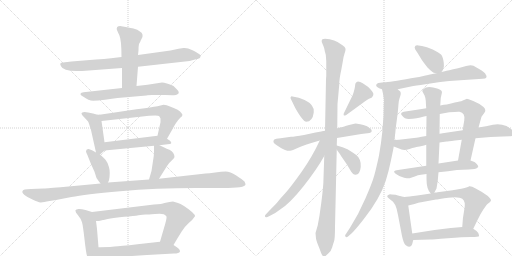
t = 0.00 s
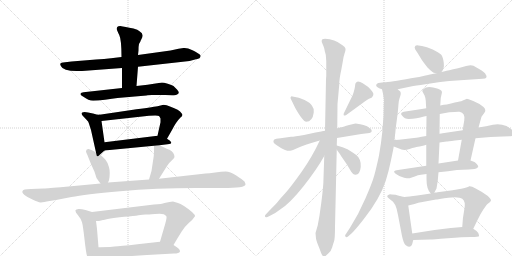
t = 4.19 s
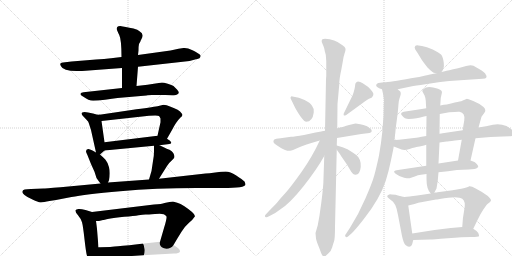
t = 8.38 s
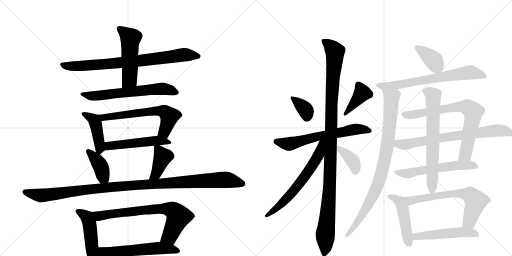
t = 12.57 s
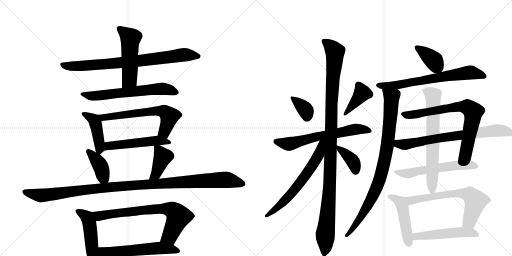
t = 16.76 s
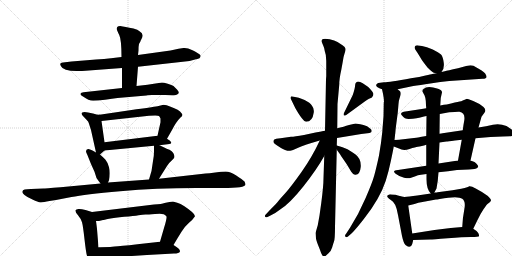
t = 20.95 s

The animated SVG that drew these frames (rendered in a browser with its animation timeline set to each time). Animation: 28 CSS @keyframes rules; one cycle of 20.95 s.

<svg version="1.1" viewBox="0 0 2048 1024" xmlns="http://www.w3.org/2000/svg">
  <g stroke="lightgray" stroke-dasharray="1,1" stroke-width="1" transform="scale(4, 4)">
    <line x1="0" y1="0" x2="256" y2="256"></line>
    <line x1="256" y1="0" x2="0" y2="256"></line>
    <line x1="128" y1="0" x2="128" y2="256"></line>
    <line x1="0" y1="128" x2="256" y2="128"></line>
    <line x1="256" y1="0" x2="512" y2="256"></line>
    <line x1="512" y1="0" x2="256" y2="256"></line>
    <line x1="384" y1="0" x2="384" y2="256"></line>
    <line x1="256" y1="128" x2="512" y2="128"></line>
  </g>
<g transform="scale(1, -1) translate(0, -850)">
   <style type="text/css">
    @keyframes keyframes0 {
      from {
       stroke: black;
       stroke-dashoffset: 799;
       stroke-width: 128;
       }
       72% {
       animation-timing-function: step-end;
       stroke: black;
       stroke-dashoffset: 0;
       stroke-width: 128;
       }
       to {
       stroke: black;
       stroke-width: 1024;
       }
       }
       #make-me-a-hanzi-animation-0 {
         animation: keyframes0 0.900228s both;
         animation-delay: 0.000000s;
         animation-timing-function: linear;
       }
    @keyframes keyframes1 {
      from {
       stroke: black;
       stroke-dashoffset: 515;
       stroke-width: 128;
       }
       63% {
       animation-timing-function: step-end;
       stroke: black;
       stroke-dashoffset: 0;
       stroke-width: 128;
       }
       to {
       stroke: black;
       stroke-width: 1024;
       }
       }
       #make-me-a-hanzi-animation-1 {
         animation: keyframes1 0.669108s both;
         animation-delay: 0.900228s;
         animation-timing-function: linear;
       }
    @keyframes keyframes2 {
      from {
       stroke: black;
       stroke-dashoffset: 634;
       stroke-width: 128;
       }
       67% {
       animation-timing-function: step-end;
       stroke: black;
       stroke-dashoffset: 0;
       stroke-width: 128;
       }
       to {
       stroke: black;
       stroke-width: 1024;
       }
       }
       #make-me-a-hanzi-animation-2 {
         animation: keyframes2 0.765951s both;
         animation-delay: 1.569336s;
         animation-timing-function: linear;
       }
    @keyframes keyframes3 {
      from {
       stroke: black;
       stroke-dashoffset: 437;
       stroke-width: 128;
       }
       59% {
       animation-timing-function: step-end;
       stroke: black;
       stroke-dashoffset: 0;
       stroke-width: 128;
       }
       to {
       stroke: black;
       stroke-width: 1024;
       }
       }
       #make-me-a-hanzi-animation-3 {
         animation: keyframes3 0.605632s both;
         animation-delay: 2.335286s;
         animation-timing-function: linear;
       }
    @keyframes keyframes4 {
      from {
       stroke: black;
       stroke-dashoffset: 626;
       stroke-width: 128;
       }
       67% {
       animation-timing-function: step-end;
       stroke: black;
       stroke-dashoffset: 0;
       stroke-width: 128;
       }
       to {
       stroke: black;
       stroke-width: 1024;
       }
       }
       #make-me-a-hanzi-animation-4 {
         animation: keyframes4 0.759440s both;
         animation-delay: 2.940918s;
         animation-timing-function: linear;
       }
    @keyframes keyframes5 {
      from {
       stroke: black;
       stroke-dashoffset: 514;
       stroke-width: 128;
       }
       63% {
       animation-timing-function: step-end;
       stroke: black;
       stroke-dashoffset: 0;
       stroke-width: 128;
       }
       to {
       stroke: black;
       stroke-width: 1024;
       }
       }
       #make-me-a-hanzi-animation-5 {
         animation: keyframes5 0.668294s both;
         animation-delay: 3.700358s;
         animation-timing-function: linear;
       }
    @keyframes keyframes6 {
      from {
       stroke: black;
       stroke-dashoffset: 394;
       stroke-width: 128;
       }
       56% {
       animation-timing-function: step-end;
       stroke: black;
       stroke-dashoffset: 0;
       stroke-width: 128;
       }
       to {
       stroke: black;
       stroke-width: 1024;
       }
       }
       #make-me-a-hanzi-animation-6 {
         animation: keyframes6 0.570638s both;
         animation-delay: 4.368652s;
         animation-timing-function: linear;
       }
    @keyframes keyframes7 {
      from {
       stroke: black;
       stroke-dashoffset: 406;
       stroke-width: 128;
       }
       57% {
       animation-timing-function: step-end;
       stroke: black;
       stroke-dashoffset: 0;
       stroke-width: 128;
       }
       to {
       stroke: black;
       stroke-width: 1024;
       }
       }
       #make-me-a-hanzi-animation-7 {
         animation: keyframes7 0.580404s both;
         animation-delay: 4.939290s;
         animation-timing-function: linear;
       }
    @keyframes keyframes8 {
      from {
       stroke: black;
       stroke-dashoffset: 1135;
       stroke-width: 128;
       }
       79% {
       animation-timing-function: step-end;
       stroke: black;
       stroke-dashoffset: 0;
       stroke-width: 128;
       }
       to {
       stroke: black;
       stroke-width: 1024;
       }
       }
       #make-me-a-hanzi-animation-8 {
         animation: keyframes8 1.173665s both;
         animation-delay: 5.519694s;
         animation-timing-function: linear;
       }
    @keyframes keyframes9 {
      from {
       stroke: black;
       stroke-dashoffset: 480;
       stroke-width: 128;
       }
       61% {
       animation-timing-function: step-end;
       stroke: black;
       stroke-dashoffset: 0;
       stroke-width: 128;
       }
       to {
       stroke: black;
       stroke-width: 1024;
       }
       }
       #make-me-a-hanzi-animation-9 {
         animation: keyframes9 0.640625s both;
         animation-delay: 6.693359s;
         animation-timing-function: linear;
       }
    @keyframes keyframes10 {
      from {
       stroke: black;
       stroke-dashoffset: 731;
       stroke-width: 128;
       }
       70% {
       animation-timing-function: step-end;
       stroke: black;
       stroke-dashoffset: 0;
       stroke-width: 128;
       }
       to {
       stroke: black;
       stroke-width: 1024;
       }
       }
       #make-me-a-hanzi-animation-10 {
         animation: keyframes10 0.844889s both;
         animation-delay: 7.333984s;
         animation-timing-function: linear;
       }
    @keyframes keyframes11 {
      from {
       stroke: black;
       stroke-dashoffset: 576;
       stroke-width: 128;
       }
       65% {
       animation-timing-function: step-end;
       stroke: black;
       stroke-dashoffset: 0;
       stroke-width: 128;
       }
       to {
       stroke: black;
       stroke-width: 1024;
       }
       }
       #make-me-a-hanzi-animation-11 {
         animation: keyframes11 0.718750s both;
         animation-delay: 8.178874s;
         animation-timing-function: linear;
       }
    @keyframes keyframes12 {
      from {
       stroke: black;
       stroke-dashoffset: 360;
       stroke-width: 128;
       }
       54% {
       animation-timing-function: step-end;
       stroke: black;
       stroke-dashoffset: 0;
       stroke-width: 128;
       }
       to {
       stroke: black;
       stroke-width: 1024;
       }
       }
       #make-me-a-hanzi-animation-12 {
         animation: keyframes12 0.542969s both;
         animation-delay: 8.897624s;
         animation-timing-function: linear;
       }
    @keyframes keyframes13 {
      from {
       stroke: black;
       stroke-dashoffset: 402;
       stroke-width: 128;
       }
       57% {
       animation-timing-function: step-end;
       stroke: black;
       stroke-dashoffset: 0;
       stroke-width: 128;
       }
       to {
       stroke: black;
       stroke-width: 1024;
       }
       }
       #make-me-a-hanzi-animation-13 {
         animation: keyframes13 0.577148s both;
         animation-delay: 9.440592s;
         animation-timing-function: linear;
       }
    @keyframes keyframes14 {
      from {
       stroke: black;
       stroke-dashoffset: 638;
       stroke-width: 128;
       }
       67% {
       animation-timing-function: step-end;
       stroke: black;
       stroke-dashoffset: 0;
       stroke-width: 128;
       }
       to {
       stroke: black;
       stroke-width: 1024;
       }
       }
       #make-me-a-hanzi-animation-14 {
         animation: keyframes14 0.769206s both;
         animation-delay: 10.017741s;
         animation-timing-function: linear;
       }
    @keyframes keyframes15 {
      from {
       stroke: black;
       stroke-dashoffset: 1123;
       stroke-width: 128;
       }
       79% {
       animation-timing-function: step-end;
       stroke: black;
       stroke-dashoffset: 0;
       stroke-width: 128;
       }
       to {
       stroke: black;
       stroke-width: 1024;
       }
       }
       #make-me-a-hanzi-animation-15 {
         animation: keyframes15 1.163900s both;
         animation-delay: 10.786947s;
         animation-timing-function: linear;
       }
    @keyframes keyframes16 {
      from {
       stroke: black;
       stroke-dashoffset: 641;
       stroke-width: 128;
       }
       68% {
       animation-timing-function: step-end;
       stroke: black;
       stroke-dashoffset: 0;
       stroke-width: 128;
       }
       to {
       stroke: black;
       stroke-width: 1024;
       }
       }
       #make-me-a-hanzi-animation-16 {
         animation: keyframes16 0.771647s both;
         animation-delay: 11.950846s;
         animation-timing-function: linear;
       }
    @keyframes keyframes17 {
      from {
       stroke: black;
       stroke-dashoffset: 379;
       stroke-width: 128;
       }
       55% {
       animation-timing-function: step-end;
       stroke: black;
       stroke-dashoffset: 0;
       stroke-width: 128;
       }
       to {
       stroke: black;
       stroke-width: 1024;
       }
       }
       #make-me-a-hanzi-animation-17 {
         animation: keyframes17 0.558431s both;
         animation-delay: 12.722493s;
         animation-timing-function: linear;
       }
    @keyframes keyframes18 {
      from {
       stroke: black;
       stroke-dashoffset: 379;
       stroke-width: 128;
       }
       55% {
       animation-timing-function: step-end;
       stroke: black;
       stroke-dashoffset: 0;
       stroke-width: 128;
       }
       to {
       stroke: black;
       stroke-width: 1024;
       }
       }
       #make-me-a-hanzi-animation-18 {
         animation: keyframes18 0.558431s both;
         animation-delay: 13.280924s;
         animation-timing-function: linear;
       }
    @keyframes keyframes19 {
      from {
       stroke: black;
       stroke-dashoffset: 683;
       stroke-width: 128;
       }
       69% {
       animation-timing-function: step-end;
       stroke: black;
       stroke-dashoffset: 0;
       stroke-width: 128;
       }
       to {
       stroke: black;
       stroke-width: 1024;
       }
       }
       #make-me-a-hanzi-animation-19 {
         animation: keyframes19 0.805827s both;
         animation-delay: 13.839355s;
         animation-timing-function: linear;
       }
    @keyframes keyframes20 {
      from {
       stroke: black;
       stroke-dashoffset: 892;
       stroke-width: 128;
       }
       74% {
       animation-timing-function: step-end;
       stroke: black;
       stroke-dashoffset: 0;
       stroke-width: 128;
       }
       to {
       stroke: black;
       stroke-width: 1024;
       }
       }
       #make-me-a-hanzi-animation-20 {
         animation: keyframes20 0.975911s both;
         animation-delay: 14.645182s;
         animation-timing-function: linear;
       }
    @keyframes keyframes21 {
      from {
       stroke: black;
       stroke-dashoffset: 749;
       stroke-width: 128;
       }
       71% {
       animation-timing-function: step-end;
       stroke: black;
       stroke-dashoffset: 0;
       stroke-width: 128;
       }
       to {
       stroke: black;
       stroke-width: 1024;
       }
       }
       #make-me-a-hanzi-animation-21 {
         animation: keyframes21 0.859538s both;
         animation-delay: 15.621094s;
         animation-timing-function: linear;
       }
    @keyframes keyframes22 {
      from {
       stroke: black;
       stroke-dashoffset: 750;
       stroke-width: 128;
       }
       71% {
       animation-timing-function: step-end;
       stroke: black;
       stroke-dashoffset: 0;
       stroke-width: 128;
       }
       to {
       stroke: black;
       stroke-width: 1024;
       }
       }
       #make-me-a-hanzi-animation-22 {
         animation: keyframes22 0.860352s both;
         animation-delay: 16.480632s;
         animation-timing-function: linear;
       }
    @keyframes keyframes23 {
      from {
       stroke: black;
       stroke-dashoffset: 579;
       stroke-width: 128;
       }
       65% {
       animation-timing-function: step-end;
       stroke: black;
       stroke-dashoffset: 0;
       stroke-width: 128;
       }
       to {
       stroke: black;
       stroke-width: 1024;
       }
       }
       #make-me-a-hanzi-animation-23 {
         animation: keyframes23 0.721191s both;
         animation-delay: 17.340983s;
         animation-timing-function: linear;
       }
    @keyframes keyframes24 {
      from {
       stroke: black;
       stroke-dashoffset: 672;
       stroke-width: 128;
       }
       69% {
       animation-timing-function: step-end;
       stroke: black;
       stroke-dashoffset: 0;
       stroke-width: 128;
       }
       to {
       stroke: black;
       stroke-width: 1024;
       }
       }
       #make-me-a-hanzi-animation-24 {
         animation: keyframes24 0.796875s both;
         animation-delay: 18.062174s;
         animation-timing-function: linear;
       }
    @keyframes keyframes25 {
      from {
       stroke: black;
       stroke-dashoffset: 474;
       stroke-width: 128;
       }
       61% {
       animation-timing-function: step-end;
       stroke: black;
       stroke-dashoffset: 0;
       stroke-width: 128;
       }
       to {
       stroke: black;
       stroke-width: 1024;
       }
       }
       #make-me-a-hanzi-animation-25 {
         animation: keyframes25 0.635742s both;
         animation-delay: 18.859049s;
         animation-timing-function: linear;
       }
    @keyframes keyframes26 {
      from {
       stroke: black;
       stroke-dashoffset: 661;
       stroke-width: 128;
       }
       68% {
       animation-timing-function: step-end;
       stroke: black;
       stroke-dashoffset: 0;
       stroke-width: 128;
       }
       to {
       stroke: black;
       stroke-width: 1024;
       }
       }
       #make-me-a-hanzi-animation-26 {
         animation: keyframes26 0.787923s both;
         animation-delay: 19.494792s;
         animation-timing-function: linear;
       }
    @keyframes keyframes27 {
      from {
       stroke: black;
       stroke-dashoffset: 515;
       stroke-width: 128;
       }
       63% {
       animation-timing-function: step-end;
       stroke: black;
       stroke-dashoffset: 0;
       stroke-width: 128;
       }
       to {
       stroke: black;
       stroke-width: 1024;
       }
       }
       #make-me-a-hanzi-animation-27 {
         animation: keyframes27 0.669108s both;
         animation-delay: 20.282715s;
         animation-timing-function: linear;
       }
</style>
<path d="M 486 622 L 444 617 Q 418 613 384 612 L 286 604 L 252 600 Q 235 600 244 585 Q 252 566 306 566 Q 332 566 342 567 L 488 578 L 552 583 L 758 606 L 784 613 Q 788 613 798 617 Q 806 626 799 632 Q 792 638 770 649 Q 748 660 734 658 L 714 655 L 682 648 L 552 630 L 486 622 Z" fill="lightgray"></path> 
<path d="M 562 685 Q 562 687 565 692 Q 579 714 558 725 Q 552 732 534 736 Q 516 739 503 742 Q 490 745 481 746 Q 472 746 469 742 Q 466 737 467 733 Q 468 728 477 710 Q 486 691 486 622 L 488 578 L 488 498 C 488 468 544 476 546 506 L 552 583 L 552 630 L 554 648 Q 554 666 556 674 L 562 685 Z" fill="lightgray"></path> 
<path d="M 488 498 L 334 481 Q 324 480 322 475.5 Q 320 471 332 464 Q 355 447 372.5 447 Q 390 447 420 451.5 Q 450 456 470 458 L 586 468 Q 588 469 590 469 L 608 470 L 632 470 Q 674 471 689 469.5 Q 704 468 710 473 Q 721 479 708 492 L 694 506 Q 688 511 671 515.5 Q 654 520 648 520 L 590 511 L 546 506 L 488 498 Z" fill="lightgray"></path> 
<path d="M 398 391 Q 394 389 372 396 Q 350 402 338 402 Q 326 401 326 397 Q 326 393 330 388 L 346 371 Q 354 364 355 358 L 364 330 L 384 240 C 388 221 388 221 400 232 L 418 248 C 422 252 422 252 418 281 L 406 366 C 402 391 402 391 398 391 Z" fill="lightgray"></path> 
<path d="M 668 295 L 688 330 Q 704 362 722 380 Q 735 389 726 397 Q 718 411 680 424 Q 666 431 654 431 L 630 425 Q 608 421 526 410 L 398 391 C 368 387 376 363 406 366 L 596 387 Q 632 390 636 386 Q 640 382 642 376 Q 642 364 642 361 L 630 307 C 623 278 653 269 668 295 Z" fill="lightgray"></path> 
<path d="M 638 269 L 670 273 Q 694 273 680 287 L 668 295 C 647 309 647 309 630 307 L 418 281 C 388 277 388 245 418 248 L 616 267 L 638 269 Z" fill="lightgray"></path> 
<path d="M 344 244 Q 344 242 350 229 L 364 194 L 378 163 L 386 138 Q 394 126 402 116 C 420 93 420 93 432 120 L 436 129 Q 442 160 436 181 Q 430 202 422 211 Q 414 220 400 232 L 384 240 L 370 248 Q 364 252 354 254 Q 344 255 344 244 Z" fill="lightgray"></path> 
<path d="M 636 135 L 668 186 Q 678 201 688 209 Q 698 218 698 222 Q 698 239 678 251 Q 676 251 638 269 C 616 279 616 279 616 267 L 616 243 Q 616 226 612 206 L 606 166 L 596 132 C 588 103 620 110 636 135 Z" fill="lightgray"></path> 
<path d="M 402 116 L 242 101 Q 178 96 174 96 L 124 94 Q 90 94 90 85 Q 88 82 90 80 Q 90 78 98 70 Q 110 60 130 52 Q 152 41 162 40.5 Q 172 40 198 46 L 224 50 L 286 62 Q 337 73 480.5 85.5 Q 624 98 786 98 L 890 98 Q 982 98 982 112 Q 982 117 978 124 Q 970 132 945 148 Q 920 164 903 164 Q 886 164 861 160.5 Q 836 157 822 156 L 636 135 L 596 132 L 432 120 L 402 116 Z" fill="lightgray"></path> 
<path d="M 368 2 L 342 10 Q 323 15 314 14 Q 304 12 302 9 Q 300 2 312 -11 Q 324 -25 328 -39 Q 332 -53 338 -107 Q 344 -161 348 -173 Q 352 -184 361 -196 Q 370 -207 375 -206 Q 380 -205 386 -198 Q 392 -190 392 -180 L 394 -139 L 388 -66 Q 388 -64 384 -34 C 380 -4 380 -2 368 2 Z" fill="lightgray"></path> 
<path d="M 780 -15 Q 781 -4 736 26 Q 722 35 709 39 Q 696 42 692 44 L 678 42 L 658 38 Q 648 34 616 32 L 368 2 C 338 -2 354 -36 384 -34 L 396 -34 L 412 -30 Q 414 -30 436 -25 Q 458 -20 497 -17 Q 536 -14 554 -11 Q 572 -9 582 -8 Q 592 -8 620 -6 Q 648 -4 655 -7 Q 662 -11 666 -16 Q 668 -23 656 -62 L 640 -117 C 632 -146 679 -156 694 -130 L 710 -103 L 726 -77 Q 738 -57 755 -42 Q 772 -28 780 -15 Z" fill="lightgray"></path> 
<path d="M 392 -180 L 422 -181 L 588 -170 L 696 -164 Q 716 -164 720 -156 Q 720 -150 715 -145 Q 710 -140 694 -130 C 669 -114 669 -114 640 -117 L 550 -127 Q 479 -135 458 -136 L 440 -138 Q 404 -138 394 -139 C 364 -141 362 -179 392 -180 Z" fill="lightgray"></path> 
<path d="M 1170 464 Q 1165 466 1163 462 Q 1161 458 1163 455 L 1181 418 Q 1212 363 1225 363 Q 1250 363 1255 400 Q 1257 416 1248 427 Q 1241 439 1218.5 450 Q 1196 461 1170 464 Z" fill="lightgray"></path> 
<path d="M 1411 470 L 1375 396 Q 1374 393 1375 389.5 Q 1376 386 1385 390 L 1459 444 Q 1471 453 1476 455 L 1486 459 Q 1490 462 1490 464 Q 1494 468 1493.5 475 Q 1493 482 1473 502 L 1451 517 Q 1440 524 1432 524 Q 1421 522 1420.5 509.5 Q 1420 497 1411 470 Z" fill="lightgray"></path> 
<path d="M 1348 298 L 1445 314 L 1478 318 Q 1487 320 1487 326 Q 1487 332 1479 337 Q 1470 346 1454 350 L 1441 353 Q 1426 356 1422 356 L 1396 350 L 1382 346 Q 1375 343 1349 337 L 1300 327 L 1288 325 L 1285 324 L 1262 320 L 1216 310 Q 1178 303 1164 303 L 1122 297 L 1105 295 Q 1095 294 1093.5 286.5 Q 1092 279 1104 271 L 1124 258 Q 1127 255 1140 250.5 Q 1153 246 1160.5 247 Q 1168 248 1192.5 259 Q 1217 270 1279 288 L 1348 298 Z" fill="lightgray"></path> 
<path d="M 1278 -12 L 1271 -51 L 1262 -82 L 1264 -105 Q 1266 -114 1271 -127 L 1279 -147 Q 1285 -166 1289.5 -171.5 Q 1294 -177 1302 -174 L 1314 -163 Q 1325 -152 1328.5 -139.5 Q 1332 -127 1336 -116 Q 1340 -105 1340 -58 L 1347 251 L 1347 268 L 1348 298 L 1349 337 L 1350 434 L 1357 511 Q 1357 535 1365 570 L 1371 603 Q 1374 625 1378.5 637 Q 1383 649 1382 655.5 Q 1381 662 1370 669 Q 1338 695 1300 695 Q 1281 695 1289 677 L 1294 665 Q 1297 659 1299 646 Q 1304 631 1304 619 L 1305 606 L 1305 546 L 1304 533 L 1300 327 L 1297 226 L 1294 138 Q 1294 106 1285 38 L 1278 -12 Z" fill="lightgray"></path> 
<path d="M 1279 288 Q 1249 223 1206 162 Q 1162 100 1139 75 Q 1116 50 1112 44 Q 1107 38 1076 6 L 1062 -9 Q 1059 -12 1060 -16 Q 1061 -21 1070 -18 L 1084 -11 Q 1100 -4 1122 13 Q 1160 37 1214 105 Q 1267 172 1297 226 C 1342 305 1292 315 1279 288 Z" fill="lightgray"></path> 
<path d="M 1347 251 Q 1360 234 1365 225 L 1387 193 L 1405 163 Q 1411 153 1420 151 Q 1440 149 1443 183 Q 1445 216 1421 233 Q 1408 242 1390 253 Q 1372 261 1347 268 C 1331 273 1331 273 1347 251 Z" fill="lightgray"></path> 
<path d="M 1766 562 Q 1778 574 1775 599 Q 1772 623 1764 632 Q 1755 640 1731 652 Q 1706 664 1688 666 L 1674 668 Q 1665 670 1661 666 Q 1656 661 1661 652 L 1671 637 L 1688 609 Q 1695 599 1710 580 Q 1730 560 1735 559 L 1745 557 C 1759 554 1759 554 1766 562 Z" fill="lightgray"></path> 
<path d="M 1591 493 L 1653 506 Q 1679 509 1721 516 Q 1763 523 1797 526 L 1930 535 Q 1956 535 1940 557 Q 1931 567 1904 581 L 1894 587 Q 1882 591 1870 587 Q 1863 587 1861 585 L 1832 577 Q 1789 568 1779 565 L 1766 562 L 1745 557 Q 1734 555 1729 554.5 Q 1724 554 1702 548 Q 1680 542 1644 537 Q 1558 521 1536 521 L 1513 518 Q 1507 516 1505 511 Q 1501 502 1528 493 L 1591 493 Z" fill="lightgray"></path> 
<path d="M 1534 385 L 1529 321 Q 1525 279 1516 228 Q 1505 177 1497 148 Q 1489 119 1462 57 Q 1435 -6 1400 -61 L 1385 -84 Q 1377 -92 1382 -97 Q 1386 -101 1392 -96 L 1408 -82 Q 1425 -65 1456 -25 Q 1487 14 1510 54 Q 1532 93 1543 127 Q 1554 161 1564 209 Q 1574 257 1575 264 L 1578 290 L 1580 308 Q 1580 312 1581 316 L 1583 338 L 1591 399 L 1594 434 Q 1595 448 1598 456 L 1602 469 Q 1603 471 1603 477 Q 1603 483 1599 486 Q 1595 489 1591 493 C 1573 517 1522 522 1528 493 L 1532 475 Q 1535 460 1536 445 L 1535 438 L 1534 385 Z" fill="lightgray"></path> 
<path d="M 1882 208 L 1902 297 L 1914 340 L 1926 383 L 1937 398 Q 1947 409 1934 422 Q 1916 437 1893 446 Q 1869 455 1868 455 L 1856 450 Q 1854 450 1849 447 Q 1843 444 1819 440 Q 1805 436 1787 432 Q 1777 432 1761 428 L 1705 417 L 1687 414 L 1615 403 Q 1605 401 1605 397 Q 1603 392 1608 388 Q 1618 374 1635 374 Q 1652 374 1666 377 Q 1680 379 1681 380 L 1696 384 L 1706 386 L 1759 394 L 1797 401 Q 1832 404 1838 403 Q 1862 399 1857 368 Q 1854 353 1851 329 L 1847 291 L 1832 208 C 1827 178 1875 179 1882 208 Z" fill="lightgray"></path> 
<path d="M 1575 264 L 1596 256 Q 1613 246 1638 254 Q 1663 262 1671 263 Q 1679 264 1683 265 L 1696 268 L 1705 271 L 1758 280 L 1786 284 Q 1790 284 1820 288 L 1847 291 L 1902 297 L 1962 302 L 2011 304 L 2042 305 Q 2054 306 2057 309 Q 2060 311 2060 317 Q 2056 327 2026 346 Q 1998 357 1972 351 Q 1945 344 1914 340 L 1851 329 L 1770 317 Q 1766 317 1758 315 L 1705 306 L 1681 302 Q 1676 300 1656 298 L 1596 291 L 1580 290 L 1578 290 C 1548 288 1547 275 1575 264 Z" fill="lightgray"></path> 
<path d="M 1705 187 L 1592 170 Q 1566 168 1582.5 155.5 Q 1599 143 1616.5 139.5 Q 1634 136 1641 138 L 1659 144 Q 1672 150 1684 151 L 1706 154 L 1754 161 L 1792 165 L 1828 170 L 1875 172 L 1898 174 Q 1905 174 1913 182 Q 1913 188 1907 194 Q 1901 200 1898 202 L 1882 208 L 1832 208 L 1754 196 L 1705 187 Z" fill="lightgray"></path> 
<path d="M 1705 271 L 1705 187 L 1706 154 L 1706 133 Q 1706 93 1723 76 C 1730 66 1730 66 1737 79 L 1746 96 L 1751 127 L 1754 161 L 1754 196 L 1758 280 L 1758 315 L 1759 394 L 1761 428 L 1763 458 L 1767 476 Q 1772 488 1752 495 Q 1709 509 1694 494 Q 1687 488 1690 483 Q 1693 478 1694 476 Q 1704 463 1704 429 L 1705 417 L 1706 386 L 1705 306 L 1705 271 Z" fill="lightgray"></path> 
<path d="M 1618 62 L 1607 64 Q 1604 65 1582 71 Q 1564 73 1560 73 Q 1555 72 1550 68 Q 1545 63 1562 51 Q 1584 41 1592 -10 L 1608 -94 Q 1614 -122 1622 -130 Q 1636 -143 1646 -132 Q 1649 -128 1653 -110 L 1649 -84 L 1633 28 C 1629 58 1628 60 1618 62 Z" fill="lightgray"></path> 
<path d="M 1723 76 L 1669 68 Q 1633 64 1618 62 C 1588 58 1604 21 1633 28 L 1658 34 Q 1670 39 1695 43 L 1744 52 Q 1746 52 1759 54 Q 1832 68 1849 55 Q 1864 45 1857 11 Q 1850 -24 1849 -58 C 1848 -88 1880 -92 1893 -65 L 1909 -32 Q 1921 -6 1934 13 Q 1947 32 1950 34 L 1959 41 Q 1962 44 1964 48 Q 1964 55 1950 67 Q 1891 108 1876 105 Q 1876 102 1845 95 L 1810 89 L 1750 81 Q 1749 80 1739 80 L 1737 79 L 1723 76 Z" fill="lightgray"></path> 
<path d="M 1653 -110 L 1721 -108 Q 1729 -108 1791 -103 Q 1853 -98 1884 -98 Q 1915 -98 1916 -95 Q 1917 -91 1913 -82 Q 1907 -73 1893 -65 L 1849 -58 L 1803 -62 Q 1770 -65 1738 -70 L 1649 -84 C 1619 -89 1623 -111 1653 -110 Z" fill="lightgray"></path> 
      <clipPath id="make-me-a-hanzi-clip-0">
      <path d="M 486 622 L 444 617 Q 418 613 384 612 L 286 604 L 252 600 Q 235 600 244 585 Q 252 566 306 566 Q 332 566 342 567 L 488 578 L 552 583 L 758 606 L 784 613 Q 788 613 798 617 Q 806 626 799 632 Q 792 638 770 649 Q 748 660 734 658 L 714 655 L 682 648 L 552 630 L 486 622 Z" fill="lightgray"></path>
      </clipPath>
      <path clip-path="url(#make-me-a-hanzi-clip-0)" d="M 249 592 L 314 585 L 544 605 L 739 631 L 789 625 " fill="none" id="make-me-a-hanzi-animation-0" stroke-dasharray="671 1342" stroke-linecap="round"></path>

      <clipPath id="make-me-a-hanzi-clip-1">
      <path d="M 562 685 Q 562 687 565 692 Q 579 714 558 725 Q 552 732 534 736 Q 516 739 503 742 Q 490 745 481 746 Q 472 746 469 742 Q 466 737 467 733 Q 468 728 477 710 Q 486 691 486 622 L 488 578 L 488 498 C 488 468 544 476 546 506 L 552 583 L 552 630 L 554 648 Q 554 666 556 674 L 562 685 Z" fill="lightgray"></path>
      </clipPath>
      <path clip-path="url(#make-me-a-hanzi-clip-1)" d="M 478 735 L 522 697 L 517 531 L 494 505 " fill="none" id="make-me-a-hanzi-animation-1" stroke-dasharray="387 774" stroke-linecap="round"></path>

      <clipPath id="make-me-a-hanzi-clip-2">
      <path d="M 488 498 L 334 481 Q 324 480 322 475.5 Q 320 471 332 464 Q 355 447 372.5 447 Q 390 447 420 451.5 Q 450 456 470 458 L 586 468 Q 588 469 590 469 L 608 470 L 632 470 Q 674 471 689 469.5 Q 704 468 710 473 Q 721 479 708 492 L 694 506 Q 688 511 671 515.5 Q 654 520 648 520 L 590 511 L 546 506 L 488 498 Z" fill="lightgray"></path>
      </clipPath>
      <path clip-path="url(#make-me-a-hanzi-clip-2)" d="M 331 473 L 369 466 L 649 495 L 705 482 " fill="none" id="make-me-a-hanzi-animation-2" stroke-dasharray="506 1012" stroke-linecap="round"></path>

      <clipPath id="make-me-a-hanzi-clip-3">
      <path d="M 398 391 Q 394 389 372 396 Q 350 402 338 402 Q 326 401 326 397 Q 326 393 330 388 L 346 371 Q 354 364 355 358 L 364 330 L 384 240 C 388 221 388 221 400 232 L 418 248 C 422 252 422 252 418 281 L 406 366 C 402 391 402 391 398 391 Z" fill="lightgray"></path>
      </clipPath>
      <path clip-path="url(#make-me-a-hanzi-clip-3)" d="M 334 395 L 380 365 L 400 241 " fill="none" id="make-me-a-hanzi-animation-3" stroke-dasharray="309 618" stroke-linecap="round"></path>

      <clipPath id="make-me-a-hanzi-clip-4">
      <path d="M 668 295 L 688 330 Q 704 362 722 380 Q 735 389 726 397 Q 718 411 680 424 Q 666 431 654 431 L 630 425 Q 608 421 526 410 L 398 391 C 368 387 376 363 406 366 L 596 387 Q 632 390 636 386 Q 640 382 642 376 Q 642 364 642 361 L 630 307 C 623 278 653 269 668 295 Z" fill="lightgray"></path>
      </clipPath>
      <path clip-path="url(#make-me-a-hanzi-clip-4)" d="M 406 387 L 416 380 L 595 404 L 657 404 L 678 385 L 658 324 L 639 312 " fill="none" id="make-me-a-hanzi-animation-4" stroke-dasharray="498 996" stroke-linecap="round"></path>

      <clipPath id="make-me-a-hanzi-clip-5">
      <path d="M 638 269 L 670 273 Q 694 273 680 287 L 668 295 C 647 309 647 309 630 307 L 418 281 C 388 277 388 245 418 248 L 616 267 L 638 269 Z" fill="lightgray"></path>
      </clipPath>
      <path clip-path="url(#make-me-a-hanzi-clip-5)" d="M 425 254 L 443 268 L 625 288 L 676 279 " fill="none" id="make-me-a-hanzi-animation-5" stroke-dasharray="386 772" stroke-linecap="round"></path>

      <clipPath id="make-me-a-hanzi-clip-6">
      <path d="M 344 244 Q 344 242 350 229 L 364 194 L 378 163 L 386 138 Q 394 126 402 116 C 420 93 420 93 432 120 L 436 129 Q 442 160 436 181 Q 430 202 422 211 Q 414 220 400 232 L 384 240 L 370 248 Q 364 252 354 254 Q 344 255 344 244 Z" fill="lightgray"></path>
      </clipPath>
      <path clip-path="url(#make-me-a-hanzi-clip-6)" d="M 353 244 L 402 186 L 411 147 L 423 129 " fill="none" id="make-me-a-hanzi-animation-6" stroke-dasharray="266 532" stroke-linecap="round"></path>

      <clipPath id="make-me-a-hanzi-clip-7">
      <path d="M 636 135 L 668 186 Q 678 201 688 209 Q 698 218 698 222 Q 698 239 678 251 Q 676 251 638 269 C 616 279 616 279 616 267 L 616 243 Q 616 226 612 206 L 606 166 L 596 132 C 588 103 620 110 636 135 Z" fill="lightgray"></path>
      </clipPath>
      <path clip-path="url(#make-me-a-hanzi-clip-7)" d="M 622 261 L 640 245 L 650 221 L 623 155 L 602 136 " fill="none" id="make-me-a-hanzi-animation-7" stroke-dasharray="278 556" stroke-linecap="round"></path>

      <clipPath id="make-me-a-hanzi-clip-8">
      <path d="M 402 116 L 242 101 Q 178 96 174 96 L 124 94 Q 90 94 90 85 Q 88 82 90 80 Q 90 78 98 70 Q 110 60 130 52 Q 152 41 162 40.5 Q 172 40 198 46 L 224 50 L 286 62 Q 337 73 480.5 85.5 Q 624 98 786 98 L 890 98 Q 982 98 982 112 Q 982 117 978 124 Q 970 132 945 148 Q 920 164 903 164 Q 886 164 861 160.5 Q 836 157 822 156 L 636 135 L 596 132 L 432 120 L 402 116 Z" fill="lightgray"></path>
      </clipPath>
      <path clip-path="url(#make-me-a-hanzi-clip-8)" d="M 99 83 L 163 68 L 441 102 L 898 131 L 972 115 " fill="none" id="make-me-a-hanzi-animation-8" stroke-dasharray="1007 2014" stroke-linecap="round"></path>

      <clipPath id="make-me-a-hanzi-clip-9">
      <path d="M 368 2 L 342 10 Q 323 15 314 14 Q 304 12 302 9 Q 300 2 312 -11 Q 324 -25 328 -39 Q 332 -53 338 -107 Q 344 -161 348 -173 Q 352 -184 361 -196 Q 370 -207 375 -206 Q 380 -205 386 -198 Q 392 -190 392 -180 L 394 -139 L 388 -66 Q 388 -64 384 -34 C 380 -4 380 -2 368 2 Z" fill="lightgray"></path>
      </clipPath>
      <path clip-path="url(#make-me-a-hanzi-clip-9)" d="M 310 6 L 342 -13 L 357 -39 L 375 -195 " fill="none" id="make-me-a-hanzi-animation-9" stroke-dasharray="352 704" stroke-linecap="round"></path>

      <clipPath id="make-me-a-hanzi-clip-10">
      <path d="M 780 -15 Q 781 -4 736 26 Q 722 35 709 39 Q 696 42 692 44 L 678 42 L 658 38 Q 648 34 616 32 L 368 2 C 338 -2 354 -36 384 -34 L 396 -34 L 412 -30 Q 414 -30 436 -25 Q 458 -20 497 -17 Q 536 -14 554 -11 Q 572 -9 582 -8 Q 592 -8 620 -6 Q 648 -4 655 -7 Q 662 -11 666 -16 Q 668 -23 656 -62 L 640 -117 C 632 -146 679 -156 694 -130 L 710 -103 L 726 -77 Q 738 -57 755 -42 Q 772 -28 780 -15 Z" fill="lightgray"></path>
      </clipPath>
      <path clip-path="url(#make-me-a-hanzi-clip-10)" d="M 376 -2 L 397 -14 L 627 14 L 688 10 L 714 -16 L 679 -94 L 648 -112 " fill="none" id="make-me-a-hanzi-animation-10" stroke-dasharray="603 1206" stroke-linecap="round"></path>

      <clipPath id="make-me-a-hanzi-clip-11">
      <path d="M 392 -180 L 422 -181 L 588 -170 L 696 -164 Q 716 -164 720 -156 Q 720 -150 715 -145 Q 710 -140 694 -130 C 669 -114 669 -114 640 -117 L 550 -127 Q 479 -135 458 -136 L 440 -138 Q 404 -138 394 -139 C 364 -141 362 -179 392 -180 Z" fill="lightgray"></path>
      </clipPath>
      <path clip-path="url(#make-me-a-hanzi-clip-11)" d="M 399 -146 L 414 -160 L 635 -142 L 712 -153 " fill="none" id="make-me-a-hanzi-animation-11" stroke-dasharray="448 896" stroke-linecap="round"></path>

      <clipPath id="make-me-a-hanzi-clip-12">
      <path d="M 1170 464 Q 1165 466 1163 462 Q 1161 458 1163 455 L 1181 418 Q 1212 363 1225 363 Q 1250 363 1255 400 Q 1257 416 1248 427 Q 1241 439 1218.5 450 Q 1196 461 1170 464 Z" fill="lightgray"></path>
      </clipPath>
      <path clip-path="url(#make-me-a-hanzi-clip-12)" d="M 1168 459 L 1221 412 L 1228 380 " fill="none" id="make-me-a-hanzi-animation-12" stroke-dasharray="232 464" stroke-linecap="round"></path>

      <clipPath id="make-me-a-hanzi-clip-13">
      <path d="M 1411 470 L 1375 396 Q 1374 393 1375 389.5 Q 1376 386 1385 390 L 1459 444 Q 1471 453 1476 455 L 1486 459 Q 1490 462 1490 464 Q 1494 468 1493.5 475 Q 1493 482 1473 502 L 1451 517 Q 1440 524 1432 524 Q 1421 522 1420.5 509.5 Q 1420 497 1411 470 Z" fill="lightgray"></path>
      </clipPath>
      <path clip-path="url(#make-me-a-hanzi-clip-13)" d="M 1434 511 L 1449 478 L 1380 393 " fill="none" id="make-me-a-hanzi-animation-13" stroke-dasharray="274 548" stroke-linecap="round"></path>

      <clipPath id="make-me-a-hanzi-clip-14">
      <path d="M 1348 298 L 1445 314 L 1478 318 Q 1487 320 1487 326 Q 1487 332 1479 337 Q 1470 346 1454 350 L 1441 353 Q 1426 356 1422 356 L 1396 350 L 1382 346 Q 1375 343 1349 337 L 1300 327 L 1288 325 L 1285 324 L 1262 320 L 1216 310 Q 1178 303 1164 303 L 1122 297 L 1105 295 Q 1095 294 1093.5 286.5 Q 1092 279 1104 271 L 1124 258 Q 1127 255 1140 250.5 Q 1153 246 1160.5 247 Q 1168 248 1192.5 259 Q 1217 270 1279 288 L 1348 298 Z" fill="lightgray"></path>
      </clipPath>
      <path clip-path="url(#make-me-a-hanzi-clip-14)" d="M 1104 285 L 1153 274 L 1421 333 L 1478 328 " fill="none" id="make-me-a-hanzi-animation-14" stroke-dasharray="510 1020" stroke-linecap="round"></path>

      <clipPath id="make-me-a-hanzi-clip-15">
      <path d="M 1278 -12 L 1271 -51 L 1262 -82 L 1264 -105 Q 1266 -114 1271 -127 L 1279 -147 Q 1285 -166 1289.5 -171.5 Q 1294 -177 1302 -174 L 1314 -163 Q 1325 -152 1328.5 -139.5 Q 1332 -127 1336 -116 Q 1340 -105 1340 -58 L 1347 251 L 1347 268 L 1348 298 L 1349 337 L 1350 434 L 1357 511 Q 1357 535 1365 570 L 1371 603 Q 1374 625 1378.5 637 Q 1383 649 1382 655.5 Q 1381 662 1370 669 Q 1338 695 1300 695 Q 1281 695 1289 677 L 1294 665 Q 1297 659 1299 646 Q 1304 631 1304 619 L 1305 606 L 1305 546 L 1304 533 L 1300 327 L 1297 226 L 1294 138 Q 1294 106 1285 38 L 1278 -12 Z" fill="lightgray"></path>
      </clipPath>
      <path clip-path="url(#make-me-a-hanzi-clip-15)" d="M 1297 685 L 1340 643 L 1326 427 L 1319 105 L 1298 -163 " fill="none" id="make-me-a-hanzi-animation-15" stroke-dasharray="995 1990" stroke-linecap="round"></path>

      <clipPath id="make-me-a-hanzi-clip-16">
      <path d="M 1279 288 Q 1249 223 1206 162 Q 1162 100 1139 75 Q 1116 50 1112 44 Q 1107 38 1076 6 L 1062 -9 Q 1059 -12 1060 -16 Q 1061 -21 1070 -18 L 1084 -11 Q 1100 -4 1122 13 Q 1160 37 1214 105 Q 1267 172 1297 226 C 1342 305 1292 315 1279 288 Z" fill="lightgray"></path>
      </clipPath>
      <path clip-path="url(#make-me-a-hanzi-clip-16)" d="M 1295 285 L 1286 277 L 1275 231 L 1256 198 L 1193 109 L 1126 35 L 1065 -14 " fill="none" id="make-me-a-hanzi-animation-16" stroke-dasharray="513 1026" stroke-linecap="round"></path>

      <clipPath id="make-me-a-hanzi-clip-17">
      <path d="M 1347 251 Q 1360 234 1365 225 L 1387 193 L 1405 163 Q 1411 153 1420 151 Q 1440 149 1443 183 Q 1445 216 1421 233 Q 1408 242 1390 253 Q 1372 261 1347 268 C 1331 273 1331 273 1347 251 Z" fill="lightgray"></path>
      </clipPath>
      <path clip-path="url(#make-me-a-hanzi-clip-17)" d="M 1354 264 L 1361 250 L 1409 209 L 1422 167 " fill="none" id="make-me-a-hanzi-animation-17" stroke-dasharray="251 502" stroke-linecap="round"></path>

      <clipPath id="make-me-a-hanzi-clip-18">
      <path d="M 1766 562 Q 1778 574 1775 599 Q 1772 623 1764 632 Q 1755 640 1731 652 Q 1706 664 1688 666 L 1674 668 Q 1665 670 1661 666 Q 1656 661 1661 652 L 1671 637 L 1688 609 Q 1695 599 1710 580 Q 1730 560 1735 559 L 1745 557 C 1759 554 1759 554 1766 562 Z" fill="lightgray"></path>
      </clipPath>
      <path clip-path="url(#make-me-a-hanzi-clip-18)" d="M 1669 659 L 1732 611 L 1757 575 " fill="none" id="make-me-a-hanzi-animation-18" stroke-dasharray="251 502" stroke-linecap="round"></path>

      <clipPath id="make-me-a-hanzi-clip-19">
      <path d="M 1591 493 L 1653 506 Q 1679 509 1721 516 Q 1763 523 1797 526 L 1930 535 Q 1956 535 1940 557 Q 1931 567 1904 581 L 1894 587 Q 1882 591 1870 587 Q 1863 587 1861 585 L 1832 577 Q 1789 568 1779 565 L 1766 562 L 1745 557 Q 1734 555 1729 554.5 Q 1724 554 1702 548 Q 1680 542 1644 537 Q 1558 521 1536 521 L 1513 518 Q 1507 516 1505 511 Q 1501 502 1528 493 L 1591 493 Z" fill="lightgray"></path>
      </clipPath>
      <path clip-path="url(#make-me-a-hanzi-clip-19)" d="M 1514 509 L 1583 509 L 1881 560 L 1935 546 " fill="none" id="make-me-a-hanzi-animation-19" stroke-dasharray="555 1110" stroke-linecap="round"></path>

      <clipPath id="make-me-a-hanzi-clip-20">
      <path d="M 1534 385 L 1529 321 Q 1525 279 1516 228 Q 1505 177 1497 148 Q 1489 119 1462 57 Q 1435 -6 1400 -61 L 1385 -84 Q 1377 -92 1382 -97 Q 1386 -101 1392 -96 L 1408 -82 Q 1425 -65 1456 -25 Q 1487 14 1510 54 Q 1532 93 1543 127 Q 1554 161 1564 209 Q 1574 257 1575 264 L 1578 290 L 1580 308 Q 1580 312 1581 316 L 1583 338 L 1591 399 L 1594 434 Q 1595 448 1598 456 L 1602 469 Q 1603 471 1603 477 Q 1603 483 1599 486 Q 1595 489 1591 493 C 1573 517 1522 522 1528 493 L 1532 475 Q 1535 460 1536 445 L 1535 438 L 1534 385 Z" fill="lightgray"></path>
      </clipPath>
      <path clip-path="url(#make-me-a-hanzi-clip-20)" d="M 1536 490 L 1566 462 L 1566 444 L 1548 257 L 1525 152 L 1510 107 L 1466 18 L 1430 -39 L 1387 -91 " fill="none" id="make-me-a-hanzi-animation-20" stroke-dasharray="764 1528" stroke-linecap="round"></path>

      <clipPath id="make-me-a-hanzi-clip-21">
      <path d="M 1882 208 L 1902 297 L 1914 340 L 1926 383 L 1937 398 Q 1947 409 1934 422 Q 1916 437 1893 446 Q 1869 455 1868 455 L 1856 450 Q 1854 450 1849 447 Q 1843 444 1819 440 Q 1805 436 1787 432 Q 1777 432 1761 428 L 1705 417 L 1687 414 L 1615 403 Q 1605 401 1605 397 Q 1603 392 1608 388 Q 1618 374 1635 374 Q 1652 374 1666 377 Q 1680 379 1681 380 L 1696 384 L 1706 386 L 1759 394 L 1797 401 Q 1832 404 1838 403 Q 1862 399 1857 368 Q 1854 353 1851 329 L 1847 291 L 1832 208 C 1827 178 1875 179 1882 208 Z" fill="lightgray"></path>
      </clipPath>
      <path clip-path="url(#make-me-a-hanzi-clip-21)" d="M 1613 395 L 1643 390 L 1796 418 L 1873 421 L 1892 403 L 1892 385 L 1862 233 L 1838 214 " fill="none" id="make-me-a-hanzi-animation-21" stroke-dasharray="621 1242" stroke-linecap="round"></path>

      <clipPath id="make-me-a-hanzi-clip-22">
      <path d="M 1575 264 L 1596 256 Q 1613 246 1638 254 Q 1663 262 1671 263 Q 1679 264 1683 265 L 1696 268 L 1705 271 L 1758 280 L 1786 284 Q 1790 284 1820 288 L 1847 291 L 1902 297 L 1962 302 L 2011 304 L 2042 305 Q 2054 306 2057 309 Q 2060 311 2060 317 Q 2056 327 2026 346 Q 1998 357 1972 351 Q 1945 344 1914 340 L 1851 329 L 1770 317 Q 1766 317 1758 315 L 1705 306 L 1681 302 Q 1676 300 1656 298 L 1596 291 L 1580 290 L 1578 290 C 1548 288 1547 275 1575 264 Z" fill="lightgray"></path>
      </clipPath>
      <path clip-path="url(#make-me-a-hanzi-clip-22)" d="M 1579 283 L 1597 274 L 1626 272 L 1754 298 L 1992 328 L 2040 320 L 2048 329 L 2048 315 " fill="none" id="make-me-a-hanzi-animation-22" stroke-dasharray="622 1244" stroke-linecap="round"></path>

      <clipPath id="make-me-a-hanzi-clip-23">
      <path d="M 1705 187 L 1592 170 Q 1566 168 1582.5 155.5 Q 1599 143 1616.5 139.5 Q 1634 136 1641 138 L 1659 144 Q 1672 150 1684 151 L 1706 154 L 1754 161 L 1792 165 L 1828 170 L 1875 172 L 1898 174 Q 1905 174 1913 182 Q 1913 188 1907 194 Q 1901 200 1898 202 L 1882 208 L 1832 208 L 1754 196 L 1705 187 Z" fill="lightgray"></path>
      </clipPath>
      <path clip-path="url(#make-me-a-hanzi-clip-23)" d="M 1585 164 L 1626 156 L 1827 189 L 1876 191 L 1904 185 " fill="none" id="make-me-a-hanzi-animation-23" stroke-dasharray="451 902" stroke-linecap="round"></path>

      <clipPath id="make-me-a-hanzi-clip-24">
      <path d="M 1705 271 L 1705 187 L 1706 154 L 1706 133 Q 1706 93 1723 76 C 1730 66 1730 66 1737 79 L 1746 96 L 1751 127 L 1754 161 L 1754 196 L 1758 280 L 1758 315 L 1759 394 L 1761 428 L 1763 458 L 1767 476 Q 1772 488 1752 495 Q 1709 509 1694 494 Q 1687 488 1690 483 Q 1693 478 1694 476 Q 1704 463 1704 429 L 1705 417 L 1706 386 L 1705 306 L 1705 271 Z" fill="lightgray"></path>
      </clipPath>
      <path clip-path="url(#make-me-a-hanzi-clip-24)" d="M 1702 485 L 1732 468 L 1728 87 " fill="none" id="make-me-a-hanzi-animation-24" stroke-dasharray="544 1088" stroke-linecap="round"></path>

      <clipPath id="make-me-a-hanzi-clip-25">
      <path d="M 1618 62 L 1607 64 Q 1604 65 1582 71 Q 1564 73 1560 73 Q 1555 72 1550 68 Q 1545 63 1562 51 Q 1584 41 1592 -10 L 1608 -94 Q 1614 -122 1622 -130 Q 1636 -143 1646 -132 Q 1649 -128 1653 -110 L 1649 -84 L 1633 28 C 1629 58 1628 60 1618 62 Z" fill="lightgray"></path>
      </clipPath>
      <path clip-path="url(#make-me-a-hanzi-clip-25)" d="M 1557 65 L 1588 52 L 1604 36 L 1635 -123 " fill="none" id="make-me-a-hanzi-animation-25" stroke-dasharray="346 692" stroke-linecap="round"></path>

      <clipPath id="make-me-a-hanzi-clip-26">
      <path d="M 1723 76 L 1669 68 Q 1633 64 1618 62 C 1588 58 1604 21 1633 28 L 1658 34 Q 1670 39 1695 43 L 1744 52 Q 1746 52 1759 54 Q 1832 68 1849 55 Q 1864 45 1857 11 Q 1850 -24 1849 -58 C 1848 -88 1880 -92 1893 -65 L 1909 -32 Q 1921 -6 1934 13 Q 1947 32 1950 34 L 1959 41 Q 1962 44 1964 48 Q 1964 55 1950 67 Q 1891 108 1876 105 Q 1876 102 1845 95 L 1810 89 L 1750 81 Q 1749 80 1739 80 L 1737 79 L 1723 76 Z" fill="lightgray"></path>
      </clipPath>
      <path clip-path="url(#make-me-a-hanzi-clip-26)" d="M 1623 57 L 1643 48 L 1830 77 L 1882 69 L 1902 45 L 1878 -35 L 1858 -52 " fill="none" id="make-me-a-hanzi-animation-26" stroke-dasharray="533 1066" stroke-linecap="round"></path>

      <clipPath id="make-me-a-hanzi-clip-27">
      <path d="M 1653 -110 L 1721 -108 Q 1729 -108 1791 -103 Q 1853 -98 1884 -98 Q 1915 -98 1916 -95 Q 1917 -91 1913 -82 Q 1907 -73 1893 -65 L 1849 -58 L 1803 -62 Q 1770 -65 1738 -70 L 1649 -84 C 1619 -89 1623 -111 1653 -110 Z" fill="lightgray"></path>
      </clipPath>
      <path clip-path="url(#make-me-a-hanzi-clip-27)" d="M 1657 -89 L 1665 -96 L 1843 -78 L 1883 -80 L 1911 -89 " fill="none" id="make-me-a-hanzi-animation-27" stroke-dasharray="387 774" stroke-linecap="round"></path>

</g>
</svg>
